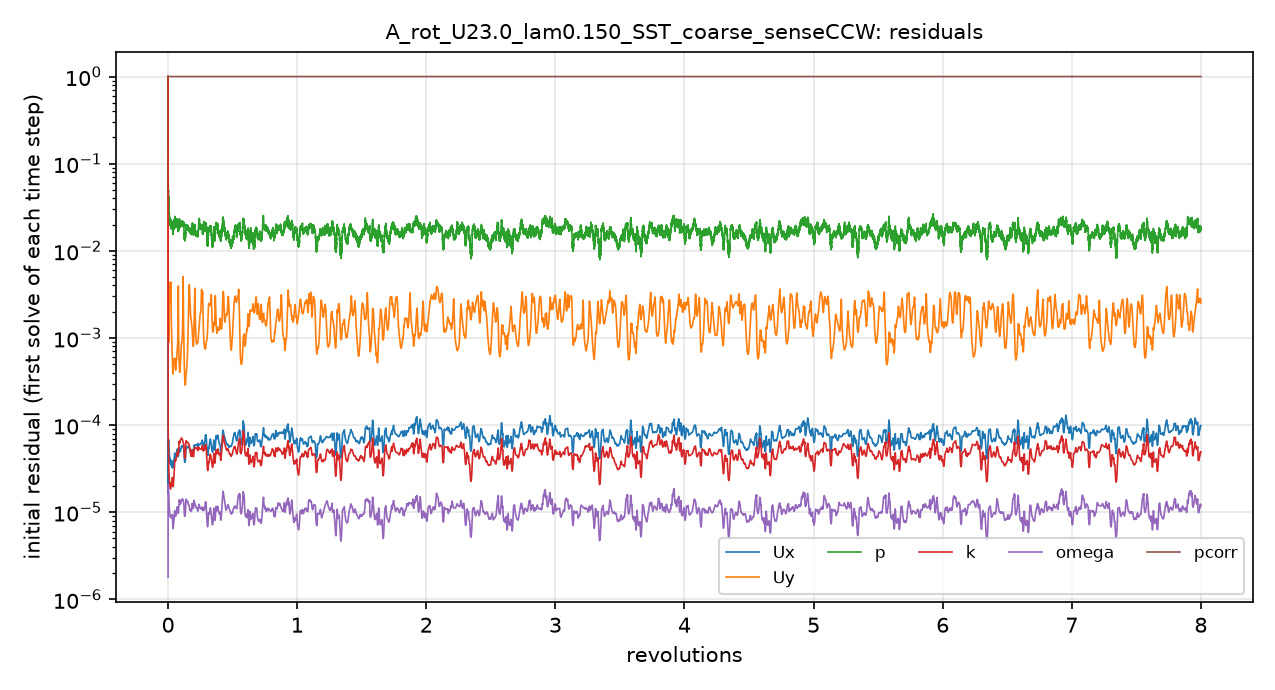

Values plotted in this chart, from the file beside it:
# first initial residual per time step; …
t_s, Ux_initial, Uy_initial, p_initial, k_initial, omega_initial, pcorr_initial
1.2000004e-06, 1, 1, 1, 1, 1.7950078e-06, 1
2.4958637e-05, 1.8435196e-05, 0.001301, 0.09166, 0.0001423, 8.0332163e-06, 1
0.0001159, 4.9189968e-05, 0.005009, 0.08192, 0.0001029, 2.0538978e-05, 1
0.0002863, 5.7082153e-05, 0.001527, 0.05257, 6.3059779e-05, 1.8621338e-05, 1
0.0005088, 6.3970585e-05, 0.00104, 0.04948, 5.5759916e-05, 1.901561e-05, 1
0.0007477, 6.6637148e-05, 0.0009302, 0.04214, 4.5789565e-05, 1.8762391e-05, 1
0.001027, 5.9109891e-05, 0.000909, 0.03502, 3.2310398e-05, 1.5873742e-05, 1
0.001297, 5.2678324e-05, 0.001109, 0.03336, 2.7156804e-05, 1.3607359e-05, 1
0.001561, 4.948958e-05, 0.001681, 0.02719, 2.489865e-05, 1.2030748e-05, 1
0.00182, 4.6742319e-05, 0.002885, 0.02656, 2.3379137e-05, 1.1101877e-05, 1
0.002075, 4.3914571e-05, 0.004143, 0.0244, 2.21191e-05, 1.0354538e-05, 1
0.002327, 4.2354222e-05, 0.004156, 0.02283, 2.096599e-05, 9.7581623e-06, 1
0.002578, 4.0559115e-05, 0.003405, 0.02097, 2.0074805e-05, 9.2545558e-06, 1
0.002828, 3.9190803e-05, 0.002787, 0.01934, 1.9473928e-05, 8.9855455e-06, 1
0.003046, 3.8157329e-05, 0.002534, 0.02014, 1.894726e-05, 8.8455685e-06, 1
0.003297, 3.805374e-05, 0.002591, 0.02168, 1.8728385e-05, 8.75784e-06, 1
0.003548, 3.6683223e-05, 0.003109, 0.01963, 1.8599436e-05, 8.7100393e-06, 1
0.003802, 3.6964057e-05, 0.004208, 0.02011, 1.8574175e-05, 8.7092633e-06, 1
0.004058, 3.566184e-05, 0.00334, 0.02067, 1.9267215e-05, 8.7497018e-06, 1
0.004318, 3.5297133e-05, 0.002165, 0.0186, 1.9952401e-05, 8.8636793e-06, 1
0.004582, 3.4812958e-05, 0.001609, 0.01992, 2.022907e-05, 8.9713041e-06, 1
0.004851, 3.474833e-05, 0.001313, 0.02039, 2.1333916e-05, 9.1266715e-06, 1
0.005122, 3.3774435e-05, 0.001085, 0.01909, 2.165083e-05, 8.9464664e-06, 1
0.005351, 3.2925158e-05, 0.0009236, 0.0207, 2.1313155e-05, 8.6972496e-06, 1
0.005605, 3.2643778e-05, 0.0007711, 0.02012, 2.0919377e-05, 8.5036043e-06, 1
0.00586, 3.4462552e-05, 0.0006891, 0.01938, 2.228728e-05, 8.8663842e-06, 1
0.006133, 3.7349543e-05, 0.0006295, 0.02076, 2.4686161e-05, 9.350994e-06, 1
0.006406, 3.5524845e-05, 0.0005015, 0.01995, 2.3015641e-05, 8.303879e-06, 1
0.006648, 3.3174747e-05, 0.0004198, 0.01776, 2.0980861e-05, 7.3329112e-06, 1
0.006872, 3.2652685e-05, 0.0003892, 0.01617, 1.9967106e-05, 6.7849867e-06, 1
0.00709, 3.3245278e-05, 0.0003917, 0.01734, 1.9758978e-05, 6.4996059e-06, 1
0.007309, 3.3969636e-05, 0.0004142, 0.01724, 2.0112842e-05, 6.4655064e-06, 1
0.007506, 3.513191e-05, 0.0004447, 0.01952, 2.0646252e-05, 6.648928e-06, 1
0.007739, 3.6553505e-05, 0.0004851, 0.01828, 2.1661913e-05, 6.98248e-06, 1
0.00798, 3.8020357e-05, 0.0005234, 0.01795, 2.2797111e-05, 7.3915837e-06, 1
0.008231, 3.8591795e-05, 0.0005544, 0.0183, 2.4308965e-05, 7.806201e-06, 1
0.008491, 3.989882e-05, 0.0005695, 0.01841, 2.6188608e-05, 8.2179856e-06, 1
0.008762, 4.1272757e-05, 0.0005747, 0.02095, 2.8647226e-05, 8.6854669e-06, 1
0.009046, 4.3280164e-05, 0.0005746, 0.02054, 3.1673335e-05, 9.2670651e-06, 1
0.009346, 4.6065176e-05, 0.0005785, 0.02296, 3.5573704e-05, 9.980081e-06, 1
0.00966, 4.6728178e-05, 0.0005614, 0.02488, 3.8753169e-05, 1.030876e-05, 1
0.009926, 4.6314003e-05, 0.0005302, 0.02361, 3.9722265e-05, 1.0124895e-05, 1
0.01022, 4.5268027e-05, 0.0004985, 0.02339, 4.0224979e-05, 9.8375194e-06, 1
0.0105, 4.2912255e-05, 0.0004503, 0.02139, 3.8970378e-05, 9.20791e-06, 1
0.01077, 4.1955799e-05, 0.0004308, 0.01908, 3.8739532e-05, 8.9783524e-06, 1
0.01104, 4.2396094e-05, 0.0004346, 0.01968, 3.9093575e-05, 9.0440931e-06, 1
0.01131, 4.3579503e-05, 0.0004584, 0.0196, 4.0461006e-05, 9.4994937e-06, 1
0.01159, 4.4867534e-05, 0.0004909, 0.02082, 4.107831e-05, 9.9198217e-06, 1
0.01188, 4.5863479e-05, 0.0005319, 0.02264, 4.1579762e-05, 1.0304775e-05, 1
0.01217, 4.7308733e-05, 0.0005759, 0.02259, 4.2441393e-05, 1.0732632e-05, 1
0.01243, 4.8902997e-05, 0.000611, 0.021, 4.364562e-05, 1.107545e-05, 1
0.01273, 5.0090361e-05, 0.0006525, 0.02123, 4.4952175e-05, 1.1308161e-05, 1
0.01304, 5.1452332e-05, 0.0006946, 0.02115, 4.6913254e-05, 1.1389539e-05, 1
0.01336, 5.3010691e-05, 0.0007647, 0.02246, 4.9416751e-05, 1.1539849e-05, 1
0.01367, 4.9707811e-05, 0.0008134, 0.0201, 4.7504465e-05, 1.0707341e-05, 1
0.01396, 4.6487718e-05, 0.0009445, 0.01916, 4.5729497e-05, 1.0034153e-05, 1
0.01424, 4.482722e-05, 0.001285, 0.01825, 4.5302259e-05, 9.7303567e-06, 1
0.0145, 4.3705268e-05, 0.002398, 0.01736, 4.592651e-05, 9.6797701e-06, 1
0.01477, 4.3991982e-05, 0.002693, 0.01799, 4.7607672e-05, 9.871782e-06, 1
... 4,941 more rows
